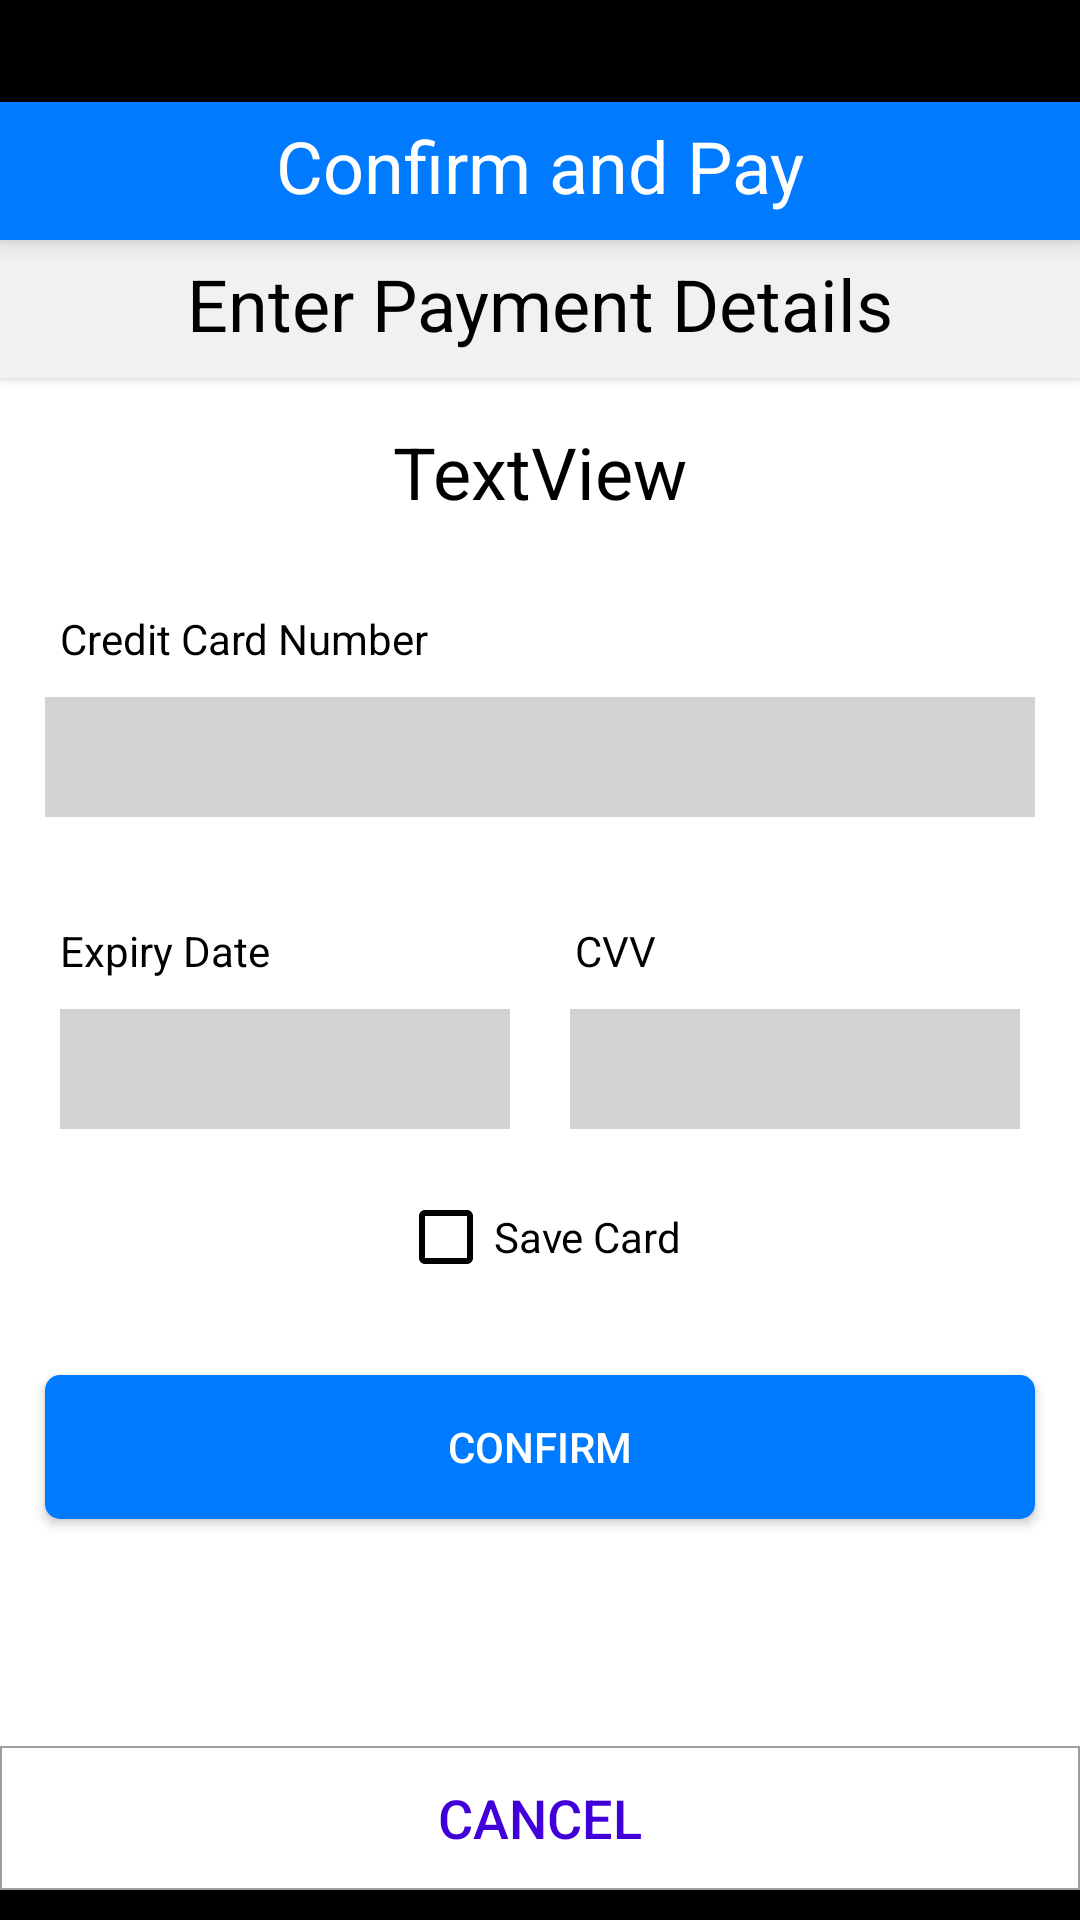

The Android layout XML behind this screen, and the referenced resources:
<!-- AndroidManifest.xml: application theme AppTheme.NoTitle -->
<!-- res/layout/payment_page.xml -->
<?xml version="1.0" encoding="utf-8"?>
<LinearLayout xmlns:android="http://schemas.android.com/apk/res/android"
    xmlns:app="http://schemas.android.com/apk/res-auto"
    xmlns:tools="http://schemas.android.com/tools"
    android:layout_width="match_parent"
    android:layout_height="match_parent"
    android:background="#000000"
    android:orientation="vertical">

    <ImageView
        android:id="@+id/step_three"
        android:layout_width="69dp"
        android:layout_height="34dp"
        android:layout_alignParentEnd="false"
        android:layout_alignParentRight="false"
        android:layout_alignParentTop="false"
        android:layout_centerHorizontal="true"
        android:layout_centerInParent="true"
        android:layout_gravity="center"
        android:background="@mipmap/logo_transparent"  />

    <TextView
        android:id="@+id/price_confirmation"
        android:layout_width="match_parent"
        android:layout_height="46dp"
        android:layout_alignParentLeft="true"
        android:layout_alignParentStart="true"
        android:layout_below="@+id/step_one"
        android:layout_gravity="top"
        android:background="#007bff"
        android:elevation="5dp"
        android:padding="5dp"
        android:paddingTop="5dp"
        android:text="Confirm and Pay"
        android:textAlignment="center"
        android:textColor="#fff"
        android:textSize="24sp"
        app:layout_constraintBottom_toBottomOf="parent"
        app:layout_constraintEnd_toEndOf="parent"
        app:layout_constraintStart_toStartOf="parent"
        app:layout_constraintTop_toTopOf="parent"
        app:layout_constraintVertical_bias="0.194" />

    <LinearLayout
        android:layout_width="match_parent"
        android:layout_height="match_parent"
        android:orientation="vertical"
        android:weightSum="10">


        <LinearLayout
            android:layout_width="match_parent"
            android:layout_height="match_parent"
            android:layout_weight="10"
            android:background="#ffffff"
            android:orientation="vertical">


            <TextView
                android:id="@+id/step_three_subtitle"
                android:layout_width="match_parent"
                android:layout_height="46dp"
                android:layout_below="@+id/step_three"
                android:layout_centerHorizontal="true"
                android:background="#f1f1f1"
                android:elevation="2dp"
                android:padding="5dp"
                android:text="@string/step_three_title"
                android:textAlignment="center"
                android:textColor="#000000"
                android:textSize="24sp"
                app:layout_constraintBottom_toBottomOf="parent"
                app:layout_constraintEnd_toEndOf="parent"
                app:layout_constraintStart_toStartOf="parent"
                app:layout_constraintTop_toTopOf="parent"
                app:layout_constraintVertical_bias="0.124" />

            <TextView
                android:id="@+id/priceTotal"
                android:layout_width="wrap_content"
                android:layout_height="wrap_content"
                android:layout_gravity="center"
                android:layout_marginTop="15dp"
                android:text="TextView"
                android:textColor="#000000"
                android:textSize="24sp" />

            <TextView
                android:id="@+id/cc_Text"
                android:layout_width="wrap_content"
                android:layout_height="wrap_content"
                android:layout_marginLeft="20dp"
                android:layout_marginTop="30dp"
                android:text="Credit Card Number"
                android:textColor="#000000" />

            <EditText
                android:id="@+id/credit_card"
                android:layout_width="match_parent"
                android:layout_height="40dp"
                android:layout_above="@+id/textView13"
                android:layout_centerHorizontal="true"
                android:layout_gravity="center"
                android:layout_marginBottom="35dp"
                android:layout_marginEnd="15dp"
                android:layout_marginLeft="15dp"
                android:layout_marginRight="15dp"
                android:layout_marginStart="15dp"
                android:layout_marginTop="10dp"
                android:background="#d3d3d3"
                android:ems="10"
                android:inputType="number"
                android:padding="5dp"
                android:textColor="#000000"
                app:layout_constraintBottom_toBottomOf="parent"
                app:layout_constraintHorizontal_bias="0.503"
                app:layout_constraintTop_toTopOf="parent"
                app:layout_constraintVertical_bias="0.372" />

            <LinearLayout
                android:layout_width="match_parent"
                android:layout_height="wrap_content"
                android:layout_marginLeft="20dp"
                android:orientation="horizontal">

                <TextView
                    android:id="@+id/textView13"
                    android:layout_width="wrap_content"
                    android:layout_height="wrap_content"
                    android:layout_above="@+id/button_confirm"
                    android:layout_alignLeft="@+id/credit_card"
                    android:layout_alignStart="@+id/credit_card"
                    android:layout_marginRight="0dp"
                    android:layout_weight="1"
                    android:text="Expiry Date"
                    android:textColor="#000000"
                    app:layout_constraintEnd_toEndOf="parent"
                    app:layout_constraintHorizontal_bias="0.258"
                    app:layout_constraintStart_toStartOf="parent"
                    app:layout_constraintTop_toBottomOf="@+id/credit_card" />

                <TextView
                    android:id="@+id/textView14"
                    android:layout_width="wrap_content"
                    android:layout_height="wrap_content"
                    android:layout_alignLeft="@+id/cvv_number"
                    android:layout_alignStart="@+id/cvv_number"
                    android:layout_below="@+id/credit_card"
                    android:layout_marginRight="40dp"
                    android:layout_weight="1"
                    android:text="CVV"
                    android:textColor="#000000"
                    app:layout_constraintBottom_toBottomOf="parent"
                    app:layout_constraintEnd_toEndOf="parent"
                    app:layout_constraintHorizontal_bias="0.592"
                    app:layout_constraintStart_toStartOf="parent"
                    app:layout_constraintTop_toTopOf="parent"
                    app:layout_constraintVertical_bias="0.453" />

            </LinearLayout>

            <LinearLayout
                android:layout_width="match_parent"
                android:layout_height="wrap_content"
                android:layout_marginLeft="20dp"
                android:orientation="horizontal">

                <EditText
                    android:id="@+id/expiry_date"
                    android:layout_width="wrap_content"
                    android:layout_height="40dp"
                    android:layout_alignLeft="@+id/textView13"
                    android:layout_alignStart="@+id/textView13"
                    android:layout_below="@+id/textView14"
                    android:layout_marginRight="20dp"
                    android:layout_marginTop="10dp"
                    android:layout_weight="1"
                    android:background="#d3d3d3"
                    android:ems="10"
                    android:inputType="date"
                    android:padding="5dp"
                    android:textColor="#000000"
                    android:textColorHighlight="#000000"
                    app:layout_constraintBottom_toTopOf="@+id/button_confirm"
                    app:layout_constraintEnd_toEndOf="parent"
                    app:layout_constraintHorizontal_bias="0.298"
                    app:layout_constraintStart_toStartOf="parent"
                    app:layout_constraintTop_toBottomOf="@+id/credit_card"
                    app:layout_constraintVertical_bias="0.257" />

                <EditText
                    android:id="@+id/cvv_number"
                    android:layout_width="wrap_content"
                    android:layout_height="40dp"
                    android:layout_alignEnd="@+id/credit_card"
                    android:layout_alignRight="@+id/credit_card"
                    android:layout_below="@+id/textView14"
                    android:layout_marginRight="20dp"
                    android:layout_marginTop="10dp"
                    android:layout_weight="1"
                    android:background="#d3d3d3"
                    android:ems="10"
                    android:inputType="number"
                    android:padding="5dp"
                    android:textColor="#000000"
                    app:layout_constraintBottom_toBottomOf="parent"
                    app:layout_constraintEnd_toEndOf="parent"
                    app:layout_constraintHorizontal_bias="0.726"
                    app:layout_constraintStart_toStartOf="parent"
                    app:layout_constraintTop_toBottomOf="@+id/credit_card"
                    app:layout_constraintVertical_bias="0.007" />

            </LinearLayout>

            <CheckBox
                android:id="@+id/save_card_checkbox"
                android:layout_width="wrap_content"
                android:layout_height="wrap_content"
                android:layout_gravity="center_horizontal"
                android:layout_marginTop="20dp"
                android:buttonTint="#000000"
                android:text="Save Card"
                android:textColor="#000000" />

            <Button
                android:id="@+id/button_confirm"
                android:layout_width="match_parent"
                android:layout_height="wrap_content"
                android:layout_gravity="center"
                android:layout_marginEnd="15dp"
                android:layout_marginLeft="15dp"
                android:layout_marginRight="15dp"
                android:layout_marginStart="15dp"
                android:layout_marginTop="30dp"
                android:background="@drawable/button_bg"
                android:text="CONFIRM"
                android:textColor="#fff" />


        </LinearLayout>


        <LinearLayout
            android:layout_width="match_parent"
            android:layout_height="wrap_content"
            android:layout_marginBottom="10dp"
            android:layout_marginTop="0dp"
            android:background="#ffffff"
            android:baselineAligned="false"
            android:elevation="-5dp"
            android:orientation="horizontal">

            <Button
                android:id="@+id/back_to_landing_page4"
                android:layout_width="match_parent"
                android:layout_height="wrap_content"
                android:layout_alignLeft="@+id/cvv_number"
                android:layout_alignParentBottom="true"
                android:layout_alignStart="@+id/cvv_number"
                android:layout_weight="1"
                android:background="@drawable/ingredient_select_bg"
                android:text="Cancel"
                android:textColor="#4100d8"
                android:textSize="18sp"
                tools:ignore="ButtonStyle,HardcodedText" />

        </LinearLayout>

    </LinearLayout>




</LinearLayout>
<!-- resources referenced by this layout -->
<resources>
  <!-- drawable button_bg (drawable) -->
  <shape xmlns:android="http://schemas.android.com/apk/res/android"
      android:shape="rectangle">
  
      <solid android:color="#007bff"
          android:elevation="5dp"/>
  
           />
      <corners
      android:color="#007bff"
          android:radius="5dp"/>
  </shape>
  <!-- drawable ingredient_select_bg (drawable) -->
  <shape xmlns:android="http://schemas.android.com/apk/res/android"
      android:shape="rectangle">
  
      <solid android:color="#ffffff"
          android:elevation="5dp"/>
  
      <stroke android:width="0.5dp"
          android:color="#9d9d9d" />
  
  </shape>
  <string name="step_three_title">Enter Payment Details</string>
  <style name="AppTheme.NoTitle" parent="Theme.AppCompat.Light.NoActionBar">
          <item name="android:windowNoTitle">true</item>
          <item name="windowActionBar">false</item>
          <item name="android:windowFullscreen">false</item>
          <item name="android:windowContentOverlay">@null</item>
      </style>
</resources>
